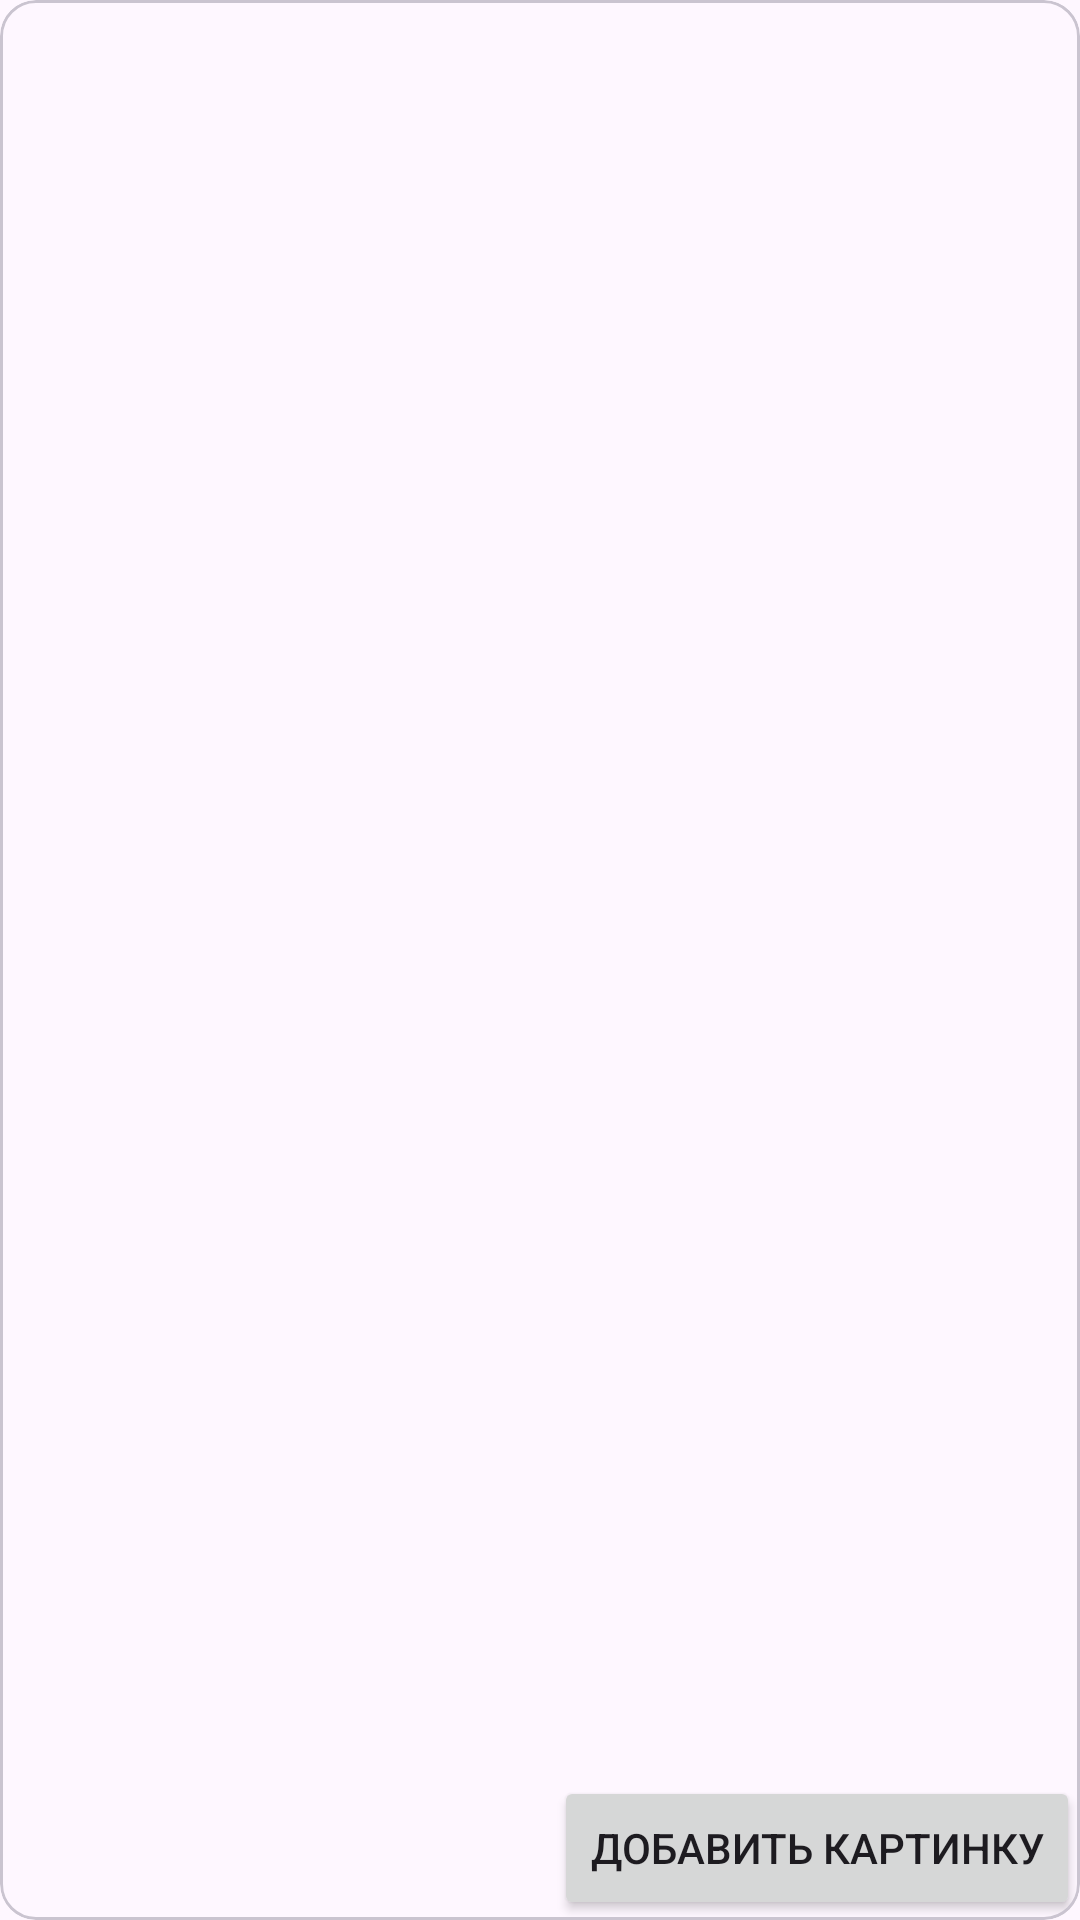

This screen was rendered from an Android layout file. Write that file and the resources it references.
<!-- AndroidManifest.xml: application theme Theme.Android3HomeWork2 -->
<!-- res/layout/fragment_car3.xml -->
<?xml version="1.0" encoding="utf-8"?>
<com.google.android.material.card.MaterialCardView xmlns:android="http://schemas.android.com/apk/res/android"
    xmlns:tools="http://schemas.android.com/tools"
    android:layout_width="match_parent"
    android:layout_height="match_parent"
    xmlns:app="http://schemas.android.com/apk/res-auto"
    tools:context=".ui.fragment.Car3Fragment">

    <androidx.recyclerview.widget.RecyclerView
        android:id="@+id/rv_car3"
        android:layout_width="wrap_content"
        android:layout_height="wrap_content"
        app:layoutManager="androidx.recyclerview.widget.GridLayoutManager"
        app:spanCount="2"
        tools:listitem="@layout/item_car" />

    <Button
        android:id="@+id/btn_first"
        android:layout_width="wrap_content"
        android:layout_height="wrap_content"
        android:layout_gravity="end|bottom"
        android:text="@string/add_picture" />

    <ProgressBar
        android:id="@+id/progressbar"
        android:layout_width="match_parent"
        android:layout_height="wrap_content"
        android:layout_gravity="center"
        android:visibility="gone" />

</com.google.android.material.card.MaterialCardView>
<!-- res/layout/item_car.xml (included above) -->
<?xml version="1.0" encoding="utf-8"?>
<com.google.android.material.card.MaterialCardView xmlns:android="http://schemas.android.com/apk/res/android"
    android:layout_width="wrap_content"
    android:layout_height="300dp"
    xmlns:app="http://schemas.android.com/apk/res-auto"
    app:cardCornerRadius="30dp"
    android:layout_margin="6dp">

    <ImageView
        android:id="@+id/iv_car_three"
        android:layout_width="200dp"
        android:layout_height="300dp"
        android:scaleType="centerCrop"
        android:src="@drawable/ferrari"/>

    <TextView
        android:id="@+id/tv_name"
        android:layout_width="wrap_content"
        android:layout_height="wrap_content"
        android:text="@string/name"
        android:textSize="20sp"
        android:textColor="@color/white"
        android:textStyle="bold"
        android:layout_marginBottom="20dp"
        android:layout_gravity="center|bottom"/>

    <TextView
        android:id="@+id/tv_number"
        android:layout_width="wrap_content"
        android:layout_height="wrap_content"
        android:text="@string/number"
        android:textSize="20sp"
        android:textColor="@color/white"
        android:textStyle="bold"
        android:layout_gravity="center|bottom"/>
</com.google.android.material.card.MaterialCardView>
<!-- resources referenced by this layout -->
<resources>
  <!-- drawable ferrari: png bitmap (drawable, 52330 bytes) -->
  <string name="add_picture">добавить картинку</string>
  <string name="name">Name</string>
  <string name="number">Number</string>
  <style name="Theme.Android3HomeWork2" parent="Base.Theme.Android3HomeWork2" />
  <style name="Base.Theme.Android3HomeWork2" parent="Theme.Material3.DayNight.NoActionBar">
          
          
      </style>
  <!-- not gathered from this repository: default colours our renderer supplied (Android Studio template values) -->
  <color name="white">#FFFFFFFF</color>
</resources>
